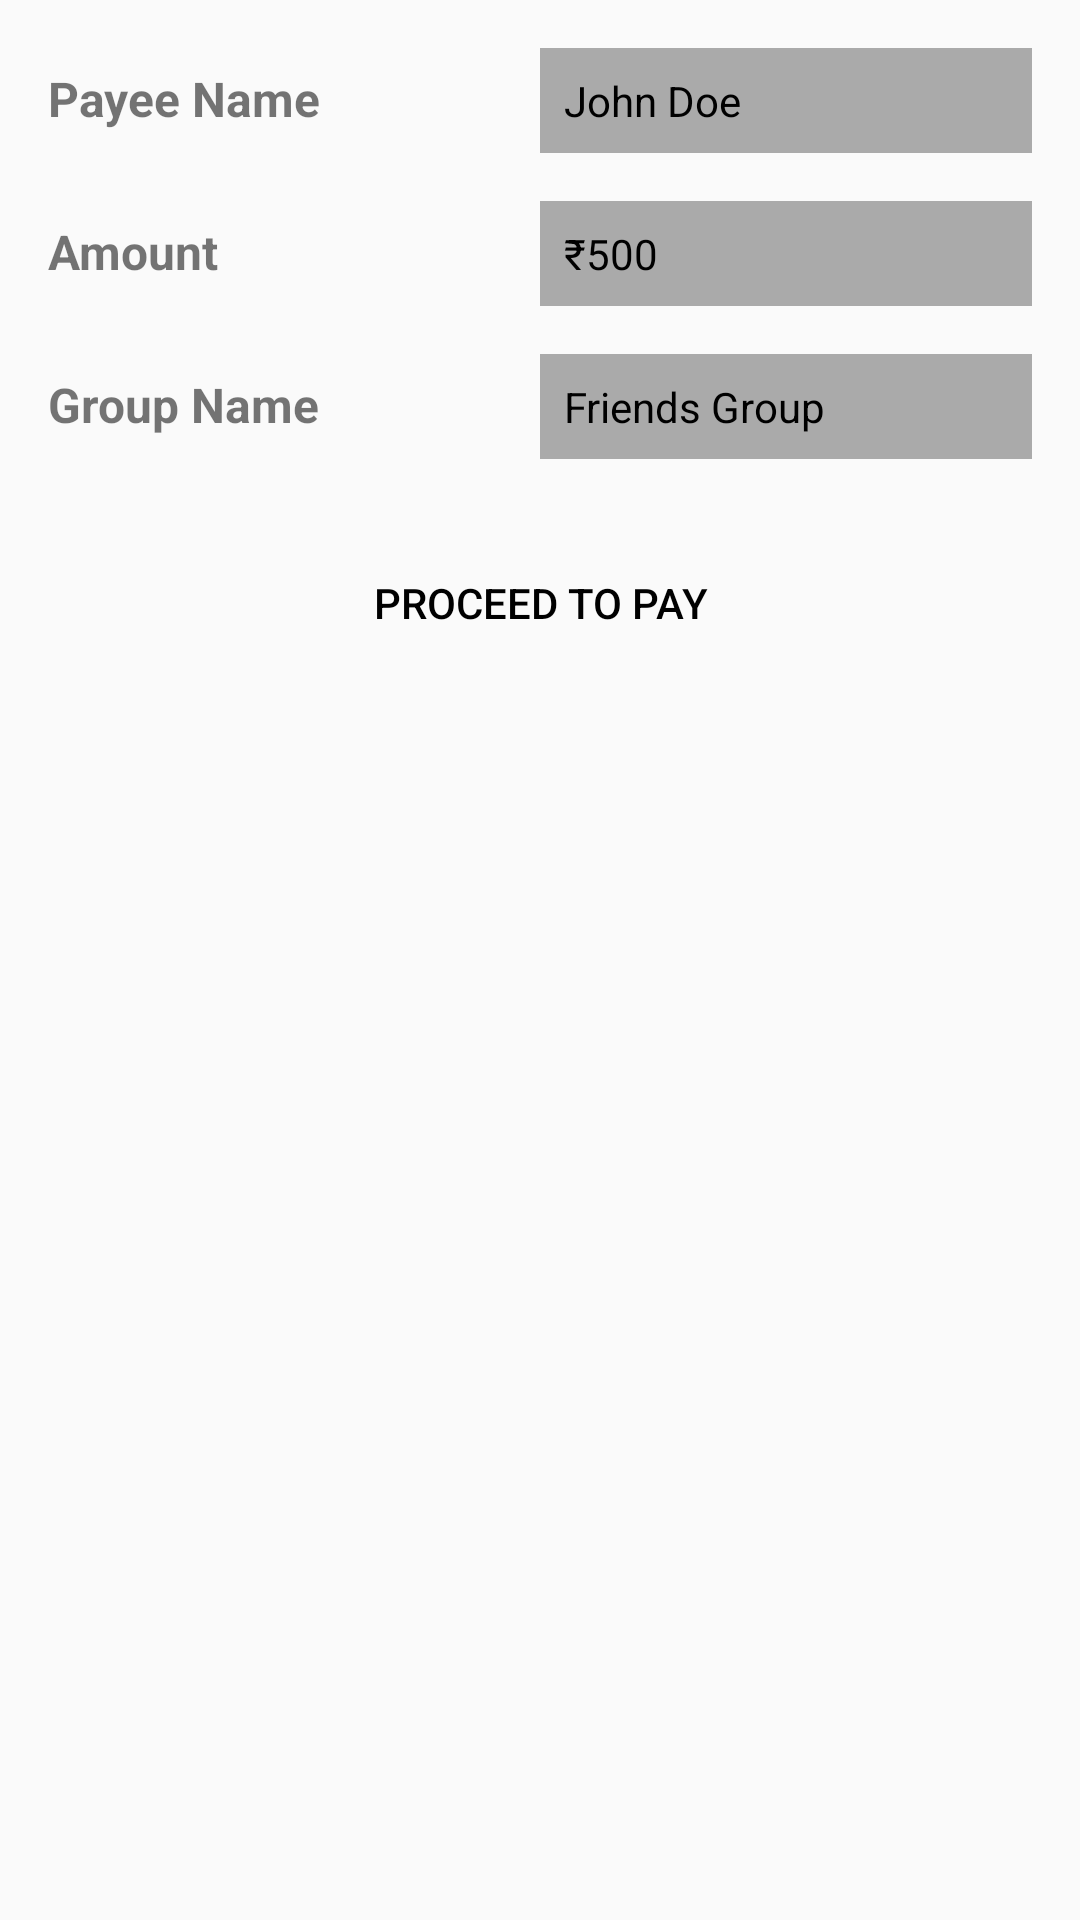

Here is an Android app screen rendered from its layout file. Give the layout XML and the strings, colors and styles it references.
<!-- AndroidManifest.xml: application theme Theme.AppCompat.Light -->
<!-- res/layout/activity_clear_debts.xml -->
<?xml version="1.0" encoding="utf-8"?>
<LinearLayout
    xmlns:android="http://schemas.android.com/apk/res/android"
    android:layout_width="match_parent"
    android:layout_height="match_parent"
    android:orientation="vertical"
    android:padding="16dp">

    
    <LinearLayout
        android:layout_width="match_parent"
        android:layout_height="wrap_content"
        android:orientation="horizontal"
        android:weightSum="2">

        <TextView
            android:id="@+id/tvPayeeNameLabel"
            android:layout_width="0dp"
            android:layout_height="wrap_content"
            android:layout_weight="1"
            android:text="Payee Name"
            android:textSize="16sp"
            android:textStyle="bold" />

        <TextView
            android:id="@+id/tvPayeeName"
            android:layout_width="0dp"
            android:layout_height="wrap_content"
            android:layout_weight="1"
            android:background="@android:color/darker_gray"
            android:padding="8dp"
            android:text="John Doe"
            android:textColor="@android:color/black"
            android:textSize="14sp" />
    </LinearLayout>

    
    <LinearLayout
        android:layout_width="match_parent"
        android:layout_height="wrap_content"
        android:orientation="horizontal"
        android:weightSum="2"
        android:layout_marginTop="16dp">

        <TextView
            android:id="@+id/tvAmountLabel"
            android:layout_width="0dp"
            android:layout_height="wrap_content"
            android:layout_weight="1"
            android:text="Amount"
            android:textSize="16sp"
            android:textStyle="bold" />

        <TextView
            android:id="@+id/tvAmount"
            android:layout_width="0dp"
            android:layout_height="wrap_content"
            android:layout_weight="1"
            android:background="@android:color/darker_gray"
            android:padding="8dp"
            android:text="₹500"
            android:textColor="@android:color/black"
            android:textSize="14sp" />
    </LinearLayout>

    
    <LinearLayout
        android:layout_width="match_parent"
        android:layout_height="wrap_content"
        android:orientation="horizontal"
        android:weightSum="2"
        android:layout_marginTop="16dp">

        <TextView
            android:id="@+id/tvGroupNameLabel"
            android:layout_width="0dp"
            android:layout_height="wrap_content"
            android:layout_weight="1"
            android:text="Group Name"
            android:textSize="16sp"
            android:textStyle="bold" />

        <TextView
            android:id="@+id/tvGroupName"
            android:layout_width="0dp"
            android:layout_height="wrap_content"
            android:layout_weight="1"
            android:background="@android:color/darker_gray"
            android:padding="8dp"
            android:text="Friends Group"
            android:textColor="@android:color/black"
            android:textSize="14sp" />
    </LinearLayout>

    
    <Button
        android:id="@+id/btnProceed1"
        android:layout_width="match_parent"
        android:layout_height="wrap_content"
        android:layout_marginTop="24dp"
        android:background="@drawable/backgroundbutton"
        android:text="Proceed to Pay"
        android:textColor="@android:color/black" />
</LinearLayout>
<!-- resources referenced by this layout -->
<resources>

</resources>
